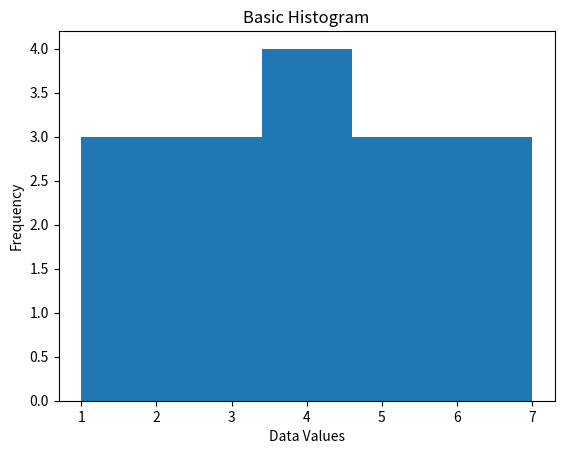

The script that saved this image:
import matplotlib.pyplot as plt
# Sample data
data = [1, 2, 2, 3, 3, 3, 4, 4, 4, 4, 5, 5, 5, 6, 6, 7]
# Create histogram
plt.hist(data, bins=5)  # Number of bins (intervals)
# Add labels and title
plt.xlabel('Data Values')
plt.ylabel('Frequency')
plt.title('Basic Histogram')
# Display the plot
plt.show()
